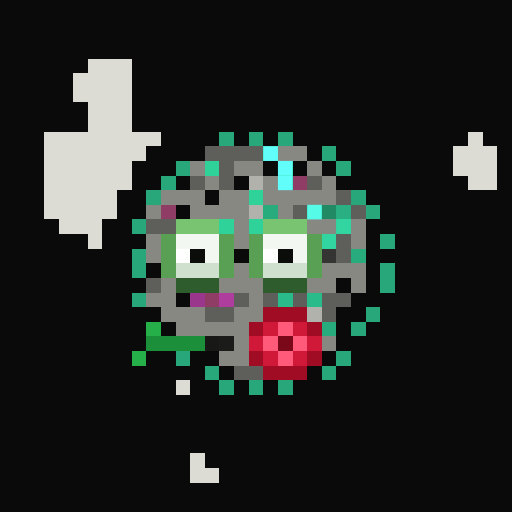
t = 0.00 s
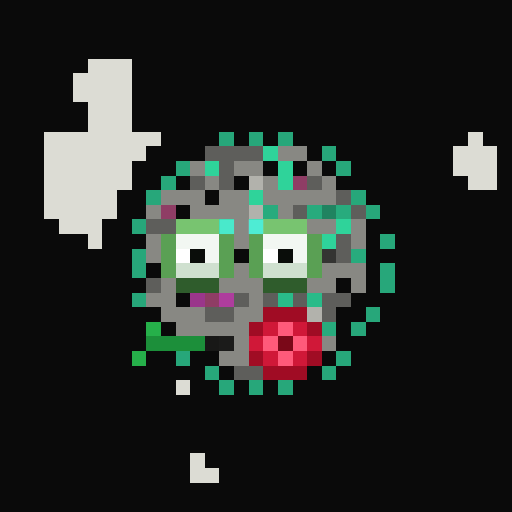
t = 0.81 s
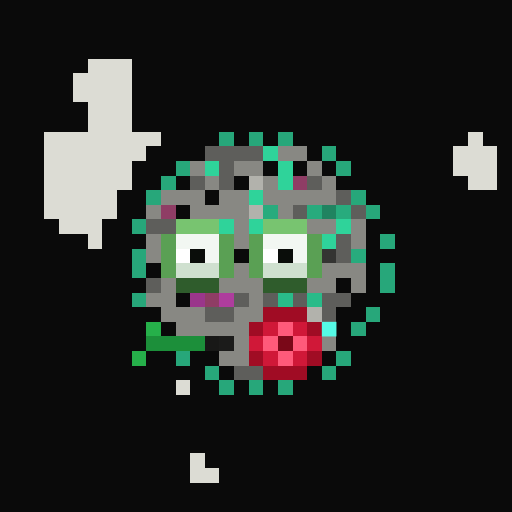
t = 1.63 s
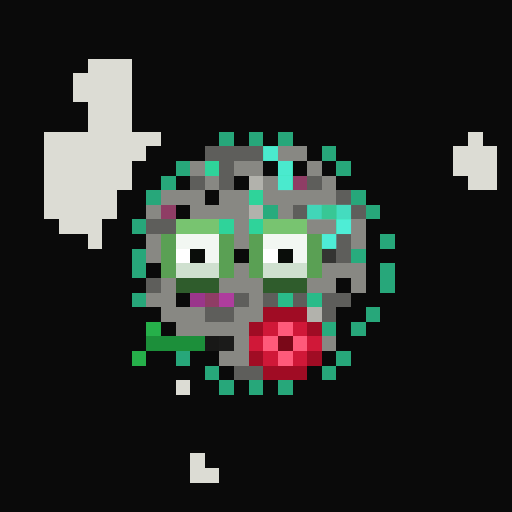
t = 2.44 s
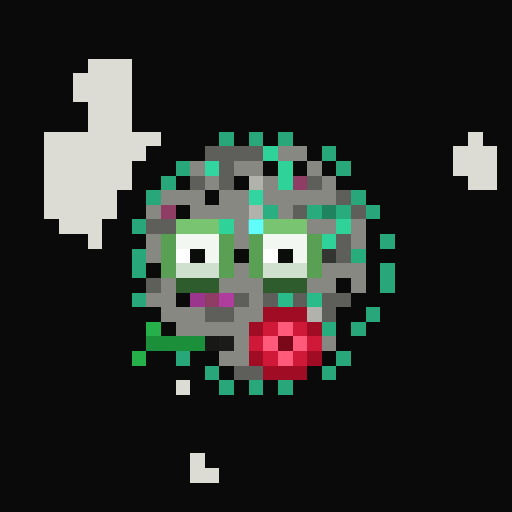
t = 3.25 s
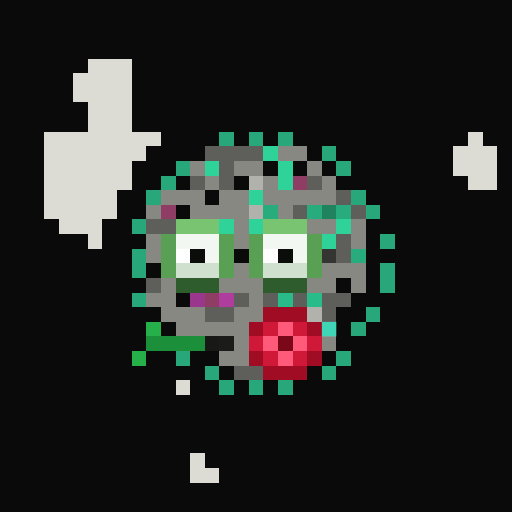
t = 4.07 s

The animated SVG that drew these frames (rendered in a browser with its animation timeline set to each time). Animation: 1 CSS @keyframes rule; one cycle of 4.88 s, repeats indefinitely.

<svg viewBox="0 0 35 35" shape-rendering="crispEdges" xmlns="http://www.w3.org/2000/svg"><style>@keyframes k0{0%{opacity:0}12.38%{opacity:.95}27.50%{opacity:0}100%{opacity:0}}.a00{animation:k0 2.6s ease-in-out 0.00s infinite}.a01{animation:k0 2.6s ease-in-out -0.33s infinite}.a02{animation:k0 2.6s ease-in-out -0.65s infinite}.a03{animation:k0 2.6s ease-in-out -0.98s infinite}.a04{animation:k0 2.6s ease-in-out -1.30s infinite}.a05{animation:k0 2.6s ease-in-out -1.63s infinite}.a06{animation:k0 2.6s ease-in-out -1.95s infinite}.a07{animation:k0 2.6s ease-in-out -2.28s infinite}</style><rect width="35" height="35" fill="#0a0a0a"/><path fill="#dcdcd4" d="M6 4h3v1H6zM5 5h4v1H5zM5 6h4v1H5zM6 7h3v1H6zM6 8h3v1H6zM3 9h8v1H3zM32 9h1v1H32zM3 10h7v1H3zM31 10h3v1H31zM3 11h6v1H3zM31 11h3v1H31zM3 12h6v1H3zM32 12h2v1H32zM3 13h5v1H3zM3 14h5v1H3zM4 15h3v1H4zM6 16h1v1H6zM12 26h1v1H12zM13 31h1v1H13zM13 32h2v1H13z"/><path fill="#27a77a" d="M15 9h1v1H15zM17 9h1v1H17zM19 9h1v1H19zM22 10h1v1H22zM12 11h1v1H12zM23 11h1v1H23zM11 12h1v1H11zM10 13h1v1H10zM24 13h1v1H24zM25 14h1v1H25zM9 15h1v1H9zM26 16h1v1H26zM9 17h1v1H9zM9 18h1v1H9zM26 18h1v1H26zM26 19h1v1H26zM9 20h1v1H9zM25 21h1v1H25zM24 22h1v1H24zM12 24h1v1H12zM23 24h1v1H23zM14 25h1v1H14zM22 25h1v1H22zM15 26h1v1H15zM17 26h1v1H17zM19 26h1v1H19z"/><path fill="#5e5e5b" d="M14 10h4v1H14zM15 11h1v1H15zM13 12h1v1H13zM15 12h1v1H15zM21 12h1v1H21zM23 13h1v1H23zM20 14h1v1H20zM24 14h1v1H24zM10 15h2v1H10zM23 16h1v1H23zM23 17h1v1H23zM10 19h1v1H10zM16 20h1v1H16zM18 20h1v1H18zM20 20h1v1H20zM22 20h2v1H22zM14 21h2v1H14zM22 21h1v1H22zM16 25h2v1H16z"/><path fill="#2fd39a" d="M18 10h1v1H18zM14 11h1v1H14zM19 11h1v1H19zM19 12h1v1H19zM17 13h1v1H17zM15 15h1v1H15zM17 15h1v1H17zM23 15h1v1H23zM22 16h1v1H22z"/><path fill="#888883" d="M19 10h2v1H19zM13 11h1v1H13zM16 11h2v1H16zM21 11h1v1H21zM14 12h1v1H14zM18 12h1v1H18zM22 12h1v1H22zM11 13h3v1H11zM15 13h2v1H15zM18 13h5v1H18zM10 14h1v1H10zM13 14h4v1H13zM19 14h1v1H19zM16 15h1v1H16zM21 15h2v1H21zM24 15h1v1H24zM10 16h1v1H10zM16 16h1v1H16zM24 16h1v1H24zM10 17h1v1H10zM16 18h1v1H16zM22 18h3v1H22zM11 19h1v1H11zM15 19h3v1H15zM21 19h2v1H21zM24 19h1v1H24zM10 20h2v1H10zM17 20h1v1H17zM11 21h3v1H11zM16 21h2v1H16zM12 22h5v1H12zM16 23h1v1H16zM22 23h1v1H22zM15 24h2v1H15z"/><path fill="#b2b2ac" d="M17 12h1v1H17zM17 14h1v1H17zM21 21h1v1H21z"/><path fill="#8f3d65" d="M20 12h1v1H20zM11 14h1v1H11zM14 20h1v1H14z"/><path fill="#28ab7d" d="M18 14h1v1H18zM21 14h1v1H21zM23 14h1v1H23zM24 17h1v1H24zM22 22h1v1H22z"/><path fill="#208360" d="M22 14h1v1H22z"/><path fill="#78c470" d="M12 15h3v1H12zM18 15h3v1H18z"/><path fill="#5aa054" d="M11 16h1v1H11zM15 16h1v1H15zM17 16h1v1H17zM21 16h1v1H21zM11 17h1v1H11zM15 17h1v1H15zM17 17h1v1H17zM21 17h1v1H21zM11 18h1v1H11zM15 18h1v1H15zM17 18h1v1H17zM21 18h1v1H21z"/><path fill="#f2f7f2" d="M12 16h3v1H12zM18 16h3v1H18zM14 17h1v1H14zM20 17h1v1H20z"/><path fill="#ffffff" d="M12 17h1v1H12zM18 17h1v1H18z"/><path fill="#0a0d0a" d="M13 17h1v1H13zM19 17h1v1H19z"/><path fill="#343432" d="M22 17h1v1H22z"/><path fill="#cfe0cf" d="M12 18h3v1H12zM18 18h3v1H18z"/><path fill="#2f5c2c" d="M12 19h3v1H12zM18 19h3v1H18z"/><path fill="#9a368b" d="M13 20h1v1H13z"/><path fill="#ae3d9d" d="M15 20h1v1H15z"/><path fill="#29bb89" d="M19 20h1v1H19zM21 20h1v1H21z"/><path fill="#a00c24" d="M18 21h3v1H18zM17 22h1v1H17zM21 22h1v1H21zM17 24h1v1H17zM21 24h1v1H21zM18 25h3v1H18z"/><path fill="#26b04a" d="M10 22h1v1H10zM9 24h1v1H9z"/><path fill="#d01838" d="M18 22h1v1H18zM20 22h1v1H20zM17 23h1v1H17zM21 23h1v1H21zM18 24h1v1H18zM20 24h1v1H20z"/><path fill="#ff5a7a" d="M19 22h1v1H19zM18 23h1v1H18zM20 23h1v1H20zM19 24h1v1H19z"/><path fill="#1c8f3a" d="M10 23h4v1H10z"/><path fill="#181817" d="M14 23h1v1H14z"/><path fill="#1b1b1a" d="M15 23h1v1H15z"/><path fill="#7a0818" d="M19 23h1v1H19z"/><g fill="#65ffff"><rect x="18" y="10" width="1" height="1" class="a01"/><rect x="14" y="11" width="1" height="1" class="a00"/><rect x="19" y="11" width="1" height="1" class="a01"/><rect x="19" y="12" width="1" height="1" class="a01"/><rect x="17" y="13" width="1" height="1" class="a00"/><rect x="15" y="15" width="1" height="1" class="a06"/><rect x="17" y="15" width="1" height="1" class="a07"/><rect x="23" y="15" width="1" height="1" class="a02"/><rect x="22" y="16" width="1" height="1" class="a02"/></g><g fill="#58ffed"><rect x="18" y="14" width="1" height="1" class="a00"/><rect x="21" y="14" width="1" height="1" class="a01"/><rect x="23" y="14" width="1" height="1" class="a02"/><rect x="24" y="17" width="1" height="1" class="a03"/><rect x="22" y="22" width="1" height="1" class="a04"/></g><rect x="22" y="14" width="1" height="1" fill="#4af7ba" class="a02"/></svg>
